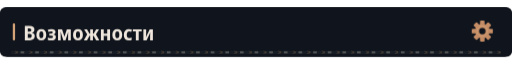
t = 0.00 s
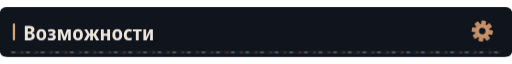
t = 0.60 s
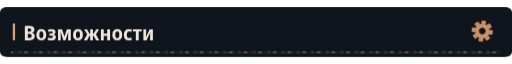
t = 3.60 s
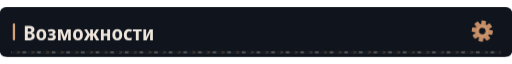
t = 6.60 s
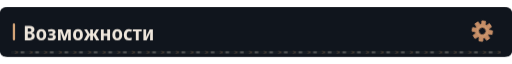
t = 9.60 s

The animated SVG that drew these frames (rendered in a browser with its animation timeline set to each time). Animation: 4 CSS @keyframes rules; frames cover the first 9.60 s, repeats indefinitely.

<svg xmlns="http://www.w3.org/2000/svg" width="1120" height="108" viewBox="0 0 1120 108" role="img"><defs><clipPath id="motion-frame"><rect x="1.0" y="1.0" width="1118.0" height="106.0" rx="14" /></clipPath><clipPath id="motion-belt"><rect x="24.0" y="95.0" width="1072.0" height="7" rx="1" /></clipPath><linearGradient id="motion-sheen" x1="0" y1="0" x2="1" y2=".2"><stop offset="0" stop-color="#e2c6a4" stop-opacity="0" /><stop offset=".46" stop-color="#e2c6a4" stop-opacity="0" /><stop offset=".5" stop-color="#e2c6a4" stop-opacity=".11" /><stop offset=".54" stop-color="#e2c6a4" stop-opacity="0" /><stop offset="1" stop-color="#e2c6a4" stop-opacity="0" /></linearGradient></defs><style>
@keyframes profile-belt { to { transform: translateX(32px); } }
@keyframes profile-sheen { to { transform: translateX(3360px); } }
@keyframes profile-gear { to { transform: rotate(360deg); } }
@keyframes profile-signal { 0%,100% { opacity: .35; } 50% { opacity: .85; } }
.profile-conveyor { animation: profile-belt 1.6s linear infinite; }
.profile-sheen { animation: profile-sheen 9s linear infinite; animation-delay: -0.6s; }
.profile-gear { transform-origin: 0px 0px; animation: profile-gear 24s linear infinite; }
.profile-signal { animation: profile-signal 6s cubic-bezier(.77,0,.175,1) infinite; animation-delay: -0.6s; }
@media (prefers-reduced-motion: reduce) {
 .profile-conveyor, .profile-sheen, .profile-gear, .profile-signal { animation: none; }
 .profile-sheen { opacity: 0; }
}
</style><title>Возможности</title><rect width="1120" height="108" rx="16" fill="#0d1117" /><g clip-path="url(#motion-frame)" pointer-events="none"><rect x="-1120.0" y="0.0" width="1120.0" height="108.0" fill="url(#motion-sheen)" class="profile-sheen" /></g><rect width="1120" height="108" rx="12" fill="#10151d" /><rect x="28" y="35" width="5" height="37" rx="2" fill="#d4a478" /><g transform="translate(51 72) scale(0.044 -0.044)" fill="#eee6dc"><path transform="translate(0 0)" d="M77 0V714H294Q427 714 490.0 670.5Q553 627 553 537Q553 471 521.0 430.5Q489 390 440 379V374Q495 361 532.0 323.0Q569 285 569 207Q569 110 503.5 55.0Q438 0 325 0ZM223 427H299Q353 427 377.5 450.0Q402 473 402 516Q402 597 293 597H223ZM223 118H310Q365 118 391.0 144.0Q417 170 417 219Q417 264 390.0 289.0Q363 314 305 314H223Z" /><path transform="translate(610 0)" d="M285 -10Q170 -10 105.0 64.5Q40 139 40 274Q40 407 106.0 481.5Q172 556 288 556Q403 556 467.0 482.0Q531 408 531 274Q531 140 466.0 65.0Q401 -10 285 -10ZM286 103Q339 103 363.0 144.0Q387 185 387 274Q387 363 363.0 403.5Q339 444 286 444Q234 444 209.5 403.0Q185 362 185 274Q185 186 209.5 144.5Q234 103 286 103Z" /><path transform="translate(1182 0)" d="M209 -10Q165 -10 118.5 -2.5Q72 5 36 20V136Q76 119 115.0 111.0Q154 103 191 103Q294 103 294 169Q294 202 268.5 217.0Q243 232 189 232H111V332H184Q282 332 282 392Q282 447 201 447Q141 447 71 416L32 518Q119 557 218 557Q314 557 367.5 518.5Q421 480 421 411Q421 315 323 290V285Q379 275 408.0 241.0Q437 207 437 155Q437 77 377.0 33.5Q317 -10 209 -10Z" /><path transform="translate(1655 0)" d="M71 0V546H271L390 187L510 546H706V0H573V265Q573 341 580 412H576L441 0H336L200 413H196Q203 343 203 263V0Z" /><path transform="translate(2432 0)" d="M285 -10Q170 -10 105.0 64.5Q40 139 40 274Q40 407 106.0 481.5Q172 556 288 556Q403 556 467.0 482.0Q531 408 531 274Q531 140 466.0 65.0Q401 -10 285 -10ZM286 103Q339 103 363.0 144.0Q387 185 387 274Q387 363 363.0 403.5Q339 444 286 444Q234 444 209.5 403.0Q185 362 185 274Q185 186 209.5 144.5Q234 103 286 103Z" /><path transform="translate(3004 0)" d="M4 0 173 288 19 546H162L284 335H322V546H457V335H495L617 546H761L607 288L776 0H618L493 223H457V0H322V223H286L162 0Z" /><path transform="translate(3784 0)" d="M74 0V546H215V332H387V546H528V0H387V220H215V0Z" /><path transform="translate(4386 0)" d="M285 -10Q170 -10 105.0 64.5Q40 139 40 274Q40 407 106.0 481.5Q172 556 288 556Q403 556 467.0 482.0Q531 408 531 274Q531 140 466.0 65.0Q401 -10 285 -10ZM286 103Q339 103 363.0 144.0Q387 185 387 274Q387 363 363.0 403.5Q339 444 286 444Q234 444 209.5 403.0Q185 362 185 274Q185 186 209.5 144.5Q234 103 286 103Z" /><path transform="translate(4958 0)" d="M288 -10Q167 -10 103.0 61.5Q39 133 39 268Q39 409 108.5 483.0Q178 557 294 557Q382 557 447 522L406 413Q351 440 305 440Q246 440 215.5 397.0Q185 354 185 271Q185 108 314 108Q341 108 371.5 115.0Q402 122 431 136V20Q371 -10 288 -10Z" /><path transform="translate(5435 0)" d="M160 0V437H11V546H451V437H302V0Z" /><path transform="translate(5896 0)" d="M74 0V546H211V345Q211 314 209.0 278.0Q207 242 204.0 211.0Q201 180 198 163H202L389 546H546V0H408V207Q408 258 412.0 305.0Q416 352 419 376H415L231 0Z" /></g><g transform="translate(1055 52) scale(1)"><g class="profile-gear" fill="#c58d66"><rect x="-5" y="-23" width="10" height="15" rx="2" transform="rotate(0)" /><rect x="-5" y="-23" width="10" height="15" rx="2" transform="rotate(45)" /><rect x="-5" y="-23" width="10" height="15" rx="2" transform="rotate(90)" /><rect x="-5" y="-23" width="10" height="15" rx="2" transform="rotate(135)" /><rect x="-5" y="-23" width="10" height="15" rx="2" transform="rotate(180)" /><rect x="-5" y="-23" width="10" height="15" rx="2" transform="rotate(225)" /><rect x="-5" y="-23" width="10" height="15" rx="2" transform="rotate(270)" /><rect x="-5" y="-23" width="10" height="15" rx="2" transform="rotate(315)" /><circle r="16" /><circle r="7" fill="#10151d" /><circle r="11" fill="none" stroke="#d4a478" stroke-width="1.5" /></g></g><g clip-path="url(#motion-belt)" pointer-events="none"><rect x="24.0" y="95.0" width="1072.0" height="7" fill="#171d23" /><g class="profile-conveyor"><path d="M-32 95l7 3.5 -7 3.5" fill="none" stroke="#9e7956" stroke-width="1.5" opacity=".55" /><rect x="-19.0" y="96.0" width="8" height="5" fill="#a5a29b" opacity=".4" /><path d="M0 95l7 3.5 -7 3.5" fill="none" stroke="#9e7956" stroke-width="1.5" opacity=".55" /><rect x="13.0" y="96.0" width="8" height="5" fill="#a5a29b" opacity=".4" /><path d="M32 95l7 3.5 -7 3.5" fill="none" stroke="#9e7956" stroke-width="1.5" opacity=".55" /><rect x="45.0" y="96.0" width="8" height="5" fill="#a5a29b" opacity=".4" /><path d="M64 95l7 3.5 -7 3.5" fill="none" stroke="#9e7956" stroke-width="1.5" opacity=".55" /><rect x="77.0" y="96.0" width="8" height="5" fill="#a5a29b" opacity=".4" /><path d="M96 95l7 3.5 -7 3.5" fill="none" stroke="#9e7956" stroke-width="1.5" opacity=".55" /><rect x="109.0" y="96.0" width="8" height="5" fill="#a5a29b" opacity=".4" /><path d="M128 95l7 3.5 -7 3.5" fill="none" stroke="#9e7956" stroke-width="1.5" opacity=".55" /><rect x="141.0" y="96.0" width="8" height="5" fill="#a5a29b" opacity=".4" /><path d="M160 95l7 3.5 -7 3.5" fill="none" stroke="#9e7956" stroke-width="1.5" opacity=".55" /><rect x="173.0" y="96.0" width="8" height="5" fill="#a5a29b" opacity=".4" /><path d="M192 95l7 3.5 -7 3.5" fill="none" stroke="#9e7956" stroke-width="1.5" opacity=".55" /><rect x="205.0" y="96.0" width="8" height="5" fill="#a5a29b" opacity=".4" /><path d="M224 95l7 3.5 -7 3.5" fill="none" stroke="#9e7956" stroke-width="1.5" opacity=".55" /><rect x="237.0" y="96.0" width="8" height="5" fill="#a5a29b" opacity=".4" /><path d="M256 95l7 3.5 -7 3.5" fill="none" stroke="#9e7956" stroke-width="1.5" opacity=".55" /><rect x="269.0" y="96.0" width="8" height="5" fill="#a5a29b" opacity=".4" /><path d="M288 95l7 3.5 -7 3.5" fill="none" stroke="#9e7956" stroke-width="1.5" opacity=".55" /><rect x="301.0" y="96.0" width="8" height="5" fill="#a5a29b" opacity=".4" /><path d="M320 95l7 3.5 -7 3.5" fill="none" stroke="#9e7956" stroke-width="1.5" opacity=".55" /><rect x="333.0" y="96.0" width="8" height="5" fill="#a5a29b" opacity=".4" /><path d="M352 95l7 3.5 -7 3.5" fill="none" stroke="#9e7956" stroke-width="1.5" opacity=".55" /><rect x="365.0" y="96.0" width="8" height="5" fill="#a5a29b" opacity=".4" /><path d="M384 95l7 3.5 -7 3.5" fill="none" stroke="#9e7956" stroke-width="1.5" opacity=".55" /><rect x="397.0" y="96.0" width="8" height="5" fill="#a5a29b" opacity=".4" /><path d="M416 95l7 3.5 -7 3.5" fill="none" stroke="#9e7956" stroke-width="1.5" opacity=".55" /><rect x="429.0" y="96.0" width="8" height="5" fill="#a5a29b" opacity=".4" /><path d="M448 95l7 3.5 -7 3.5" fill="none" stroke="#9e7956" stroke-width="1.5" opacity=".55" /><rect x="461.0" y="96.0" width="8" height="5" fill="#a5a29b" opacity=".4" /><path d="M480 95l7 3.5 -7 3.5" fill="none" stroke="#9e7956" stroke-width="1.5" opacity=".55" /><rect x="493.0" y="96.0" width="8" height="5" fill="#a5a29b" opacity=".4" /><path d="M512 95l7 3.5 -7 3.5" fill="none" stroke="#9e7956" stroke-width="1.5" opacity=".55" /><rect x="525.0" y="96.0" width="8" height="5" fill="#a5a29b" opacity=".4" /><path d="M544 95l7 3.5 -7 3.5" fill="none" stroke="#9e7956" stroke-width="1.5" opacity=".55" /><rect x="557.0" y="96.0" width="8" height="5" fill="#a5a29b" opacity=".4" /><path d="M576 95l7 3.5 -7 3.5" fill="none" stroke="#9e7956" stroke-width="1.5" opacity=".55" /><rect x="589.0" y="96.0" width="8" height="5" fill="#a5a29b" opacity=".4" /><path d="M608 95l7 3.5 -7 3.5" fill="none" stroke="#9e7956" stroke-width="1.5" opacity=".55" /><rect x="621.0" y="96.0" width="8" height="5" fill="#a5a29b" opacity=".4" /><path d="M640 95l7 3.5 -7 3.5" fill="none" stroke="#9e7956" stroke-width="1.5" opacity=".55" /><rect x="653.0" y="96.0" width="8" height="5" fill="#a5a29b" opacity=".4" /><path d="M672 95l7 3.5 -7 3.5" fill="none" stroke="#9e7956" stroke-width="1.5" opacity=".55" /><rect x="685.0" y="96.0" width="8" height="5" fill="#a5a29b" opacity=".4" /><path d="M704 95l7 3.5 -7 3.5" fill="none" stroke="#9e7956" stroke-width="1.5" opacity=".55" /><rect x="717.0" y="96.0" width="8" height="5" fill="#a5a29b" opacity=".4" /><path d="M736 95l7 3.5 -7 3.5" fill="none" stroke="#9e7956" stroke-width="1.5" opacity=".55" /><rect x="749.0" y="96.0" width="8" height="5" fill="#a5a29b" opacity=".4" /><path d="M768 95l7 3.5 -7 3.5" fill="none" stroke="#9e7956" stroke-width="1.5" opacity=".55" /><rect x="781.0" y="96.0" width="8" height="5" fill="#a5a29b" opacity=".4" /><path d="M800 95l7 3.5 -7 3.5" fill="none" stroke="#9e7956" stroke-width="1.5" opacity=".55" /><rect x="813.0" y="96.0" width="8" height="5" fill="#a5a29b" opacity=".4" /><path d="M832 95l7 3.5 -7 3.5" fill="none" stroke="#9e7956" stroke-width="1.5" opacity=".55" /><rect x="845.0" y="96.0" width="8" height="5" fill="#a5a29b" opacity=".4" /><path d="M864 95l7 3.5 -7 3.5" fill="none" stroke="#9e7956" stroke-width="1.5" opacity=".55" /><rect x="877.0" y="96.0" width="8" height="5" fill="#a5a29b" opacity=".4" /><path d="M896 95l7 3.5 -7 3.5" fill="none" stroke="#9e7956" stroke-width="1.5" opacity=".55" /><rect x="909.0" y="96.0" width="8" height="5" fill="#a5a29b" opacity=".4" /><path d="M928 95l7 3.5 -7 3.5" fill="none" stroke="#9e7956" stroke-width="1.5" opacity=".55" /><rect x="941.0" y="96.0" width="8" height="5" fill="#a5a29b" opacity=".4" /><path d="M960 95l7 3.5 -7 3.5" fill="none" stroke="#9e7956" stroke-width="1.5" opacity=".55" /><rect x="973.0" y="96.0" width="8" height="5" fill="#a5a29b" opacity=".4" /><path d="M992 95l7 3.5 -7 3.5" fill="none" stroke="#9e7956" stroke-width="1.5" opacity=".55" /><rect x="1005.0" y="96.0" width="8" height="5" fill="#a5a29b" opacity=".4" /><path d="M1024 95l7 3.5 -7 3.5" fill="none" stroke="#9e7956" stroke-width="1.5" opacity=".55" /><rect x="1037.0" y="96.0" width="8" height="5" fill="#a5a29b" opacity=".4" /><path d="M1056 95l7 3.5 -7 3.5" fill="none" stroke="#9e7956" stroke-width="1.5" opacity=".55" /><rect x="1069.0" y="96.0" width="8" height="5" fill="#a5a29b" opacity=".4" /><path d="M1088 95l7 3.5 -7 3.5" fill="none" stroke="#9e7956" stroke-width="1.5" opacity=".55" /><rect x="1101.0" y="96.0" width="8" height="5" fill="#a5a29b" opacity=".4" /><path d="M1120 95l7 3.5 -7 3.5" fill="none" stroke="#9e7956" stroke-width="1.5" opacity=".55" /><rect x="1133.0" y="96.0" width="8" height="5" fill="#a5a29b" opacity=".4" /></g></g></svg>
